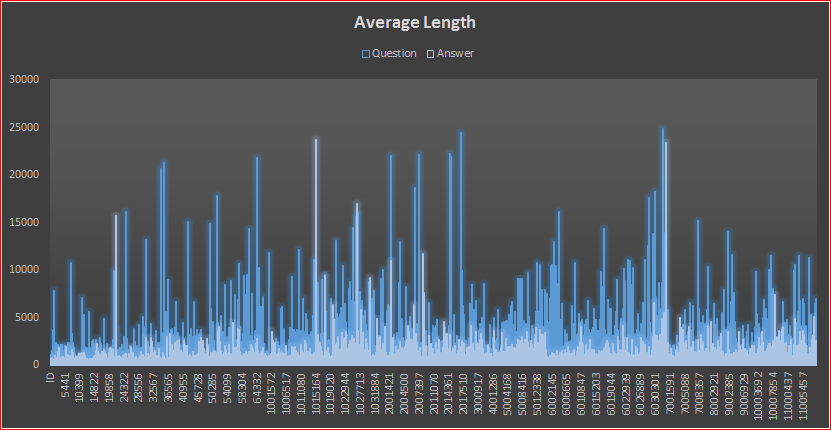

The file beside this chart, header and first rows:
10000001	140	327.955223881
10000002	625	516.8
10000006	836	0
10000007	4224	671.7
1000001	258	95.43
10000016	44	68.0
10000018	452	272.7
1000003	146	520.0
10000033	216	821.4
10000036	496	231.6
1000004	103	400.6
10000042	78	0
10000048	264	227.0
10000058	229	70.33
10000069	527	117.6
1000007	65	326
10000077	137	113.0
10000078	639	184.8
10000079	36	155.0
10000084	241	0
10000087	197	127.0
10000093	284	83.5
10000096	387	175.2
10000104	365	0
10000111	388	653.0
10000115	240	0
1000012	38	111.4
10000121	109	90.0
1000013	39	241.0
10000131	254	57.0
10000132	60	175.5
10000136	437	189.0
1000014	228	520.7
1000015	538	672
10000164	67	315.3
10000178	218	956.0
10000182	607	1165
10000183	83	86.0
10000184	321	1030
10000185	269	64.0
1000019	114	35.0
10000196	81	0
10000198	1222	636.0
10000199	886	353.7
1000021	803	201.5
10000224	440	483.8
10000242	257	162.5
10000246	308	460.1
1000026	72	48.0
10000263	674	715.0
1000027	487	334.7
1000028	174	138.0
10000290	159	90.5
10000298	1811	580.2
1000030	304	958.7
10000301	373	400.9
10000302	388	483.5
10000312	200	477.7
10000316	267	230.0
10000332	171	159.0
10000341	1048	526.9
... 29,111 more rows
